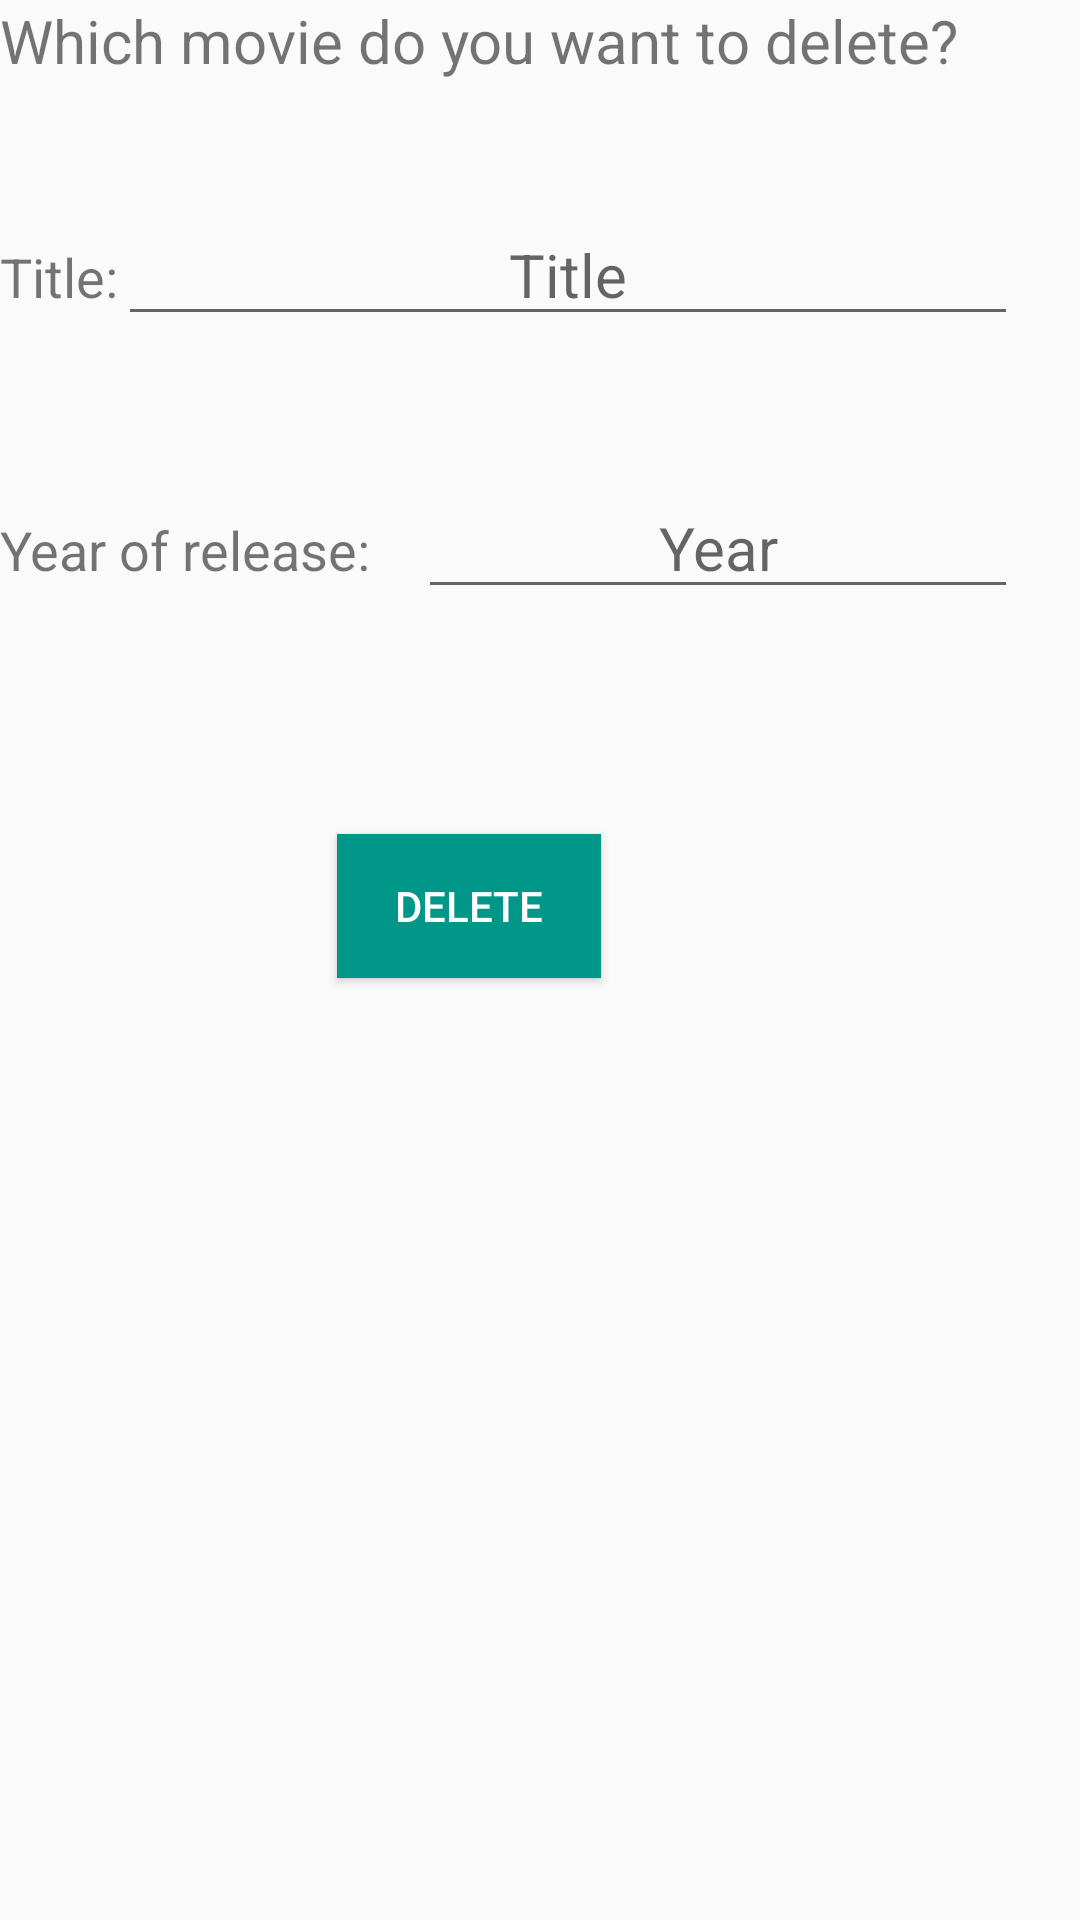

Reconstruct the res/layout file that produces this screen, plus the resources it refers to.
<!-- AndroidManifest.xml: application theme AppTheme -->
<!-- res/layout/activity_delete_movie.xml -->
<?xml version="1.0" encoding="utf-8"?>
<RelativeLayout xmlns:android="http://schemas.android.com/apk/res/android"
    xmlns:app="http://schemas.android.com/apk/res-auto"
    xmlns:tools="http://schemas.android.com/tools"
    android:layout_width="match_parent"
    android:layout_height="match_parent"
    tools:context="com.example.user.movierecorder.DeleteMovieActivity">

    <TextView
        android:id="@+id/textView1"
        android:layout_width="wrap_content"
        android:layout_height="wrap_content"
        android:layout_alignParentTop="true"
        android:textSize="20sp"
        android:text="@string/delete_movie_textview" />

    <TextView
        android:id="@+id/textView2"
        android:layout_width="wrap_content"
        android:layout_height="wrap_content"
        android:layout_marginTop="53dp"
        android:textSize="18sp"
        android:text="@string/title_textview"
        android:layout_below="@+id/textView1"
        android:layout_alignParentStart="true" />

    <EditText
        android:id="@+id/editText1"
        android:gravity="center"
        android:layout_width="300dp"
        android:inputType="text"
        android:ems="20"
        android:hint="@string/title_edittext"
        style="@style/generalStyle"
        android:layout_alignBaseline="@+id/textView2"
        android:layout_alignBottom="@+id/textView2"
        android:layout_toEndOf="@+id/textView2" />

    <TextView
        android:id="@+id/textView3"
        android:layout_width="wrap_content"
        android:layout_height="wrap_content"
        android:layout_marginTop="59dp"
        android:text="@string/year_textview"
        android:layout_below="@+id/editText1"
        android:textSize="18sp"
        android:layout_alignStart="@+id/textView1" />

    <EditText
        android:id="@+id/editText2"
        style="@style/generalStyle"
        android:layout_width="200dp"
        android:ems="20"
        android:gravity="center"
        android:hint="@string/year_edittext"
        android:inputType="number"
        android:layout_alignBaseline="@+id/textView3"
        android:layout_alignBottom="@+id/textView3"
        android:layout_alignEnd="@+id/editText1" />


    <Button
        android:id="@+id/deleteButton"
        android:layout_width="wrap_content"
        android:layout_height="wrap_content"
        android:text="@string/delete_button"
        android:background="@color/colorAccent"
        android:textColor="#FFFFFF"
        android:layout_marginTop="75dp"
        android:onClick="deleteMovie"
        android:layout_marginStart="73dp"
        android:layout_below="@+id/editText2"
        android:layout_alignStart="@+id/editText1" />

</RelativeLayout>
<!-- resources referenced by this layout -->
<resources>
  <color name="colorAccent">#009688</color>
  <string name="delete_button">Delete</string>
  <string name="delete_movie_textview">Which movie do you want to delete?</string>
  <string name="title_edittext">Title</string>
  <string name="title_textview">Title:</string>
  <string name="year_edittext">Year</string>
  <string name="year_textview">Year of release:</string>
  <style name="generalStyle">
  	<item name="android:layout_width">wrap_content</item>
          <item name="android:layout_height">wrap_content</item>
          <item name="android:textSize">20sp</item>
      </style>
  <style name="AppTheme" parent="Theme.AppCompat.Light.DarkActionBar">
          
          <item name="colorPrimary">#009688</item>
          <item name="colorPrimaryDark">#00796B</item>
          <item name="colorAccent">#00BCD4</item>
      </style>
</resources>
